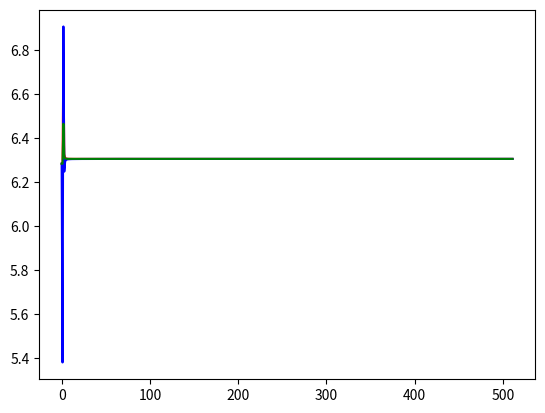

Reproduce this figure in Python.
__author__ = 'thehoule'

import math
import matplotlib.pyplot as plt


a = 1
b = 1024
n = 513
sums = 0
test = 0
midpoint = []
trapezoid = []
simpson = []

#Integral function to run cotes and other equations through
def function(var_x):
    integral = 1 + ((math.sin(var_x) * math.cos(((2 * var_x) / 3))) * math.sin((4 * var_x)))
    return integral

#Create a range using step size
def my_range(beginning, end, step):
    while beginning <= end:
        yield beginning
        beginning += step

#Find midpoint formula delta x
def mid_delta_x(size_n):
    delta = (((math.pi * 2) - 0)/size_n)
    return delta

#Find trapezoidal formula delta x
def trap_delta_x(size_n):
    delta = (((math.pi * 2) - 0)/(size_n - 1))
    return delta

#Find simpson formula delta x
def simp_delta_x(size_n):
    delta = (((math.pi * 2) - 0)/(size_n * 2))
    return delta

#Find trapezoidal wi
def trap_wi(size_n, this_n):
    delta = trap_delta_x(size_n)
    if size_n == 1 or size_n == this_n:
        wi = (delta / 2)
        return wi
    else:
        wi = delta
        return wi

#Find simpson wi
def simp_wi(size_n, this_n):
    delta = simp_delta_x(this_n)
    if size_n == 1 or size_n == ((2 * this_n) + 1):
        wi = (delta / 3)
        return wi
    if size_n % 2 == 0:
        wi = ((4 * delta) / 3)
        return wi
    else:
        wi = ((2 * delta) / 3)
        return wi

#Create Midpoint list of sums for each N size
for x in my_range(0, b, 2):
    midpoint_xi = []
    xi_func = 0
    xi = 0
    if x == 0:
        for i in range(1):
            wi = mid_delta_x(1)
            xi_func = 0 + ((1 - .5) * wi)
            xi = function(xi_func)
            sums = (wi * xi)
            midpoint_xi.append(sums)
        sums = 0

    else:
        if x % 2 == 0:
            for c in range(x):
                wi = mid_delta_x(x)
                xi_func = 0 + (((c+1) - .5) * wi)
                xi = function(xi_func)
                sums = (wi * xi)
                midpoint_xi.append(sums)
            sums = 0
            test = 0
            for h in range(len(midpoint_xi)):
                test += midpoint_xi[h]
            midpoint.append(test)



#Create Trapezoidal list of sums for each step size N
for x in my_range(0, b, 2):
    trapezoid_xi = []
    xi_func = 0
    xi = 0
    if x == 0:
        continue
    if x % 2 == 0:
        for c in range(x):
            wi = trap_wi(x+1, c)
            delta = trap_delta_x(x)
            xi_func = 0 + (((c+1) - 1) * delta)
            xi = function(xi_func)
            sums = (wi * xi)
            trapezoid_xi.append(sums)
        sums = 0
        test = 0
        for h in range(len(trapezoid_xi)):
            test += trapezoid_xi[h]
        trapezoid.append(test)



#Create Simpson list of sums for each step size N
for x in my_range(0, b, 2):
    simpson_xi = []
    xi_func = 0
    xi = 0
    max = (x * 2) + 1
    if x == 0:
        for i in range(2 * x + 1):
            wi = simp_wi(1, max)
            delta = simp_delta_x(1)
            xi_func = 0 + ((1 - 1) * delta)
            xi = function(xi_func)
            sums = (wi * xi)
            simpson_xi.append(sums)
        sums = 0
        test = 0
    if x % 2 == 0 and x != 0:
        for c in range((2 * x) + 1):
            wi = simp_wi(c+1, x)
            delta = simp_delta_x(x)
            xi_func = 0 + (((c+1) - 1) * delta)
            xi = function(xi_func)
            sums = (wi * xi)
            simpson_xi.append(sums)
        sums = 0
        test = 0
        for h in range(len(simpson_xi)):
            test += simpson_xi[h]
        simpson.append(test)



plt.plot(midpoint, color='red')
plt.plot(trapezoid, color='blue')
plt.plot(simpson, color='green')
plt.show()

print("This is midpoint: ", midpoint)
print("This is trapezoidal: ", trapezoid)
print("This is Simpson: ", simpson)




